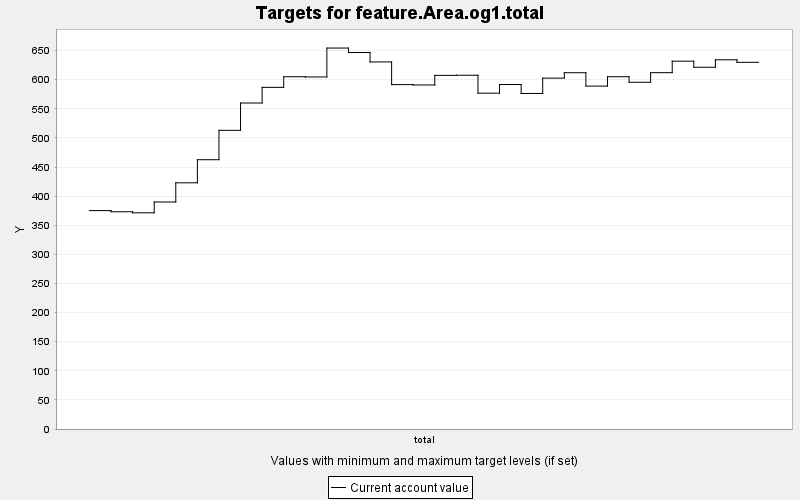

Source data for this figure (header and first rows):
TARGET, PERIOD, YEAR, PERIODWIDTH, MINIMUM, MAXIMUM, MINWEIGHT, MAXWEIGHT, CURRENT, SUMMARY
feature.Area.og1.total, 0, 0, 10.0, 0.0, 10000, 1.0, 1.0, 375.2, 0.0
feature.Area.og1.total, 1, 10, 10.0, 0.0, 10000, 1.0, 1.0, 373.2, 0.0
feature.Area.og1.total, 2, 20, 10.0, 0.0, 10000, 1.0, 1.0, 371.4, 0.0
feature.Area.og1.total, 3, 30, 10.0, 0.0, 10000, 1.0, 1.0, 389.9, 0.0
feature.Area.og1.total, 4, 40, 10.0, 0.0, 10000, 1.0, 1.0, 422.9, 0.0
feature.Area.og1.total, 5, 50, 10.0, 0.0, 10000, 1.0, 1.0, 462.6, 0.0
feature.Area.og1.total, 6, 60, 10.0, 0.0, 10000, 1.0, 1.0, 513.1, 0.0
feature.Area.og1.total, 7, 70, 10.0, 0.0, 10000, 1.0, 1.0, 560, 0.0
feature.Area.og1.total, 8, 80, 10.0, 0.0, 10000, 1.0, 1.0, 586.9, 0.0
feature.Area.og1.total, 9, 90, 10.0, 0.0, 10000, 1.0, 1.0, 605.1, 0.0
feature.Area.og1.total, 10, 100, 10.0, 0.0, 10000, 1.0, 1.0, 604.7, 0.0
feature.Area.og1.total, 11, 110, 10.0, 0.0, 10000, 1.0, 1.0, 654.4, 0.0
feature.Area.og1.total, 12, 120, 10.0, 0.0, 10000, 1.0, 1.0, 646.8, 0.0
feature.Area.og1.total, 13, 130, 10.0, 0.0, 10000, 1.0, 1.0, 630.6, 0.0
feature.Area.og1.total, 14, 140, 10.0, 0.0, 10000, 1.0, 1.0, 591.6, 0.0
feature.Area.og1.total, 15, 150, 10.0, 0.0, 10000, 1.0, 1.0, 591, 0.0
feature.Area.og1.total, 16, 160, 10.0, 0.0, 10000, 1.0, 1.0, 607.5, 0.0
feature.Area.og1.total, 17, 170, 10.0, 0.0, 10000, 1.0, 1.0, 607.7, 0.0
feature.Area.og1.total, 18, 180, 10.0, 0.0, 10000, 1.0, 1.0, 576.9, 0.0
feature.Area.og1.total, 19, 190, 10.0, 0.0, 10000, 1.0, 1.0, 591.8, 0.0
feature.Area.og1.total, 20, 200, 10.0, 0.0, 10000, 1.0, 1.0, 576.4, 0.0
feature.Area.og1.total, 21, 210, 10.0, 0.0, 10000, 1.0, 1.0, 602.8, 0.0
feature.Area.og1.total, 22, 220, 10.0, 0.0, 10000, 1.0, 1.0, 612, 0.0
feature.Area.og1.total, 23, 230, 10.0, 0.0, 10000, 1.0, 1.0, 589.1, 0.0
feature.Area.og1.total, 24, 240, 10.0, 0.0, 10000, 1.0, 1.0, 605.2, 0.0
feature.Area.og1.total, 25, 250, 10.0, 0.0, 10000, 1.0, 1.0, 595.7, 0.0
feature.Area.og1.total, 26, 260, 10.0, 0.0, 10000, 1.0, 1.0, 612.1, 0.0
feature.Area.og1.total, 27, 270, 10.0, 0.0, 10000, 1.0, 1.0, 631.8, 0.0
feature.Area.og1.total, 28, 280, 10.0, 0.0, 10000, 1.0, 1.0, 621.4, 0.0
feature.Area.og1.total, 29, 290, 10.0, 0.0, 10000, 1.0, 1.0, 634.2, 0.0
feature.Area.og1.total, 30, 300, 10.0, 0.0, 10000, 1.0, 1.0, 629.9, 0.0
